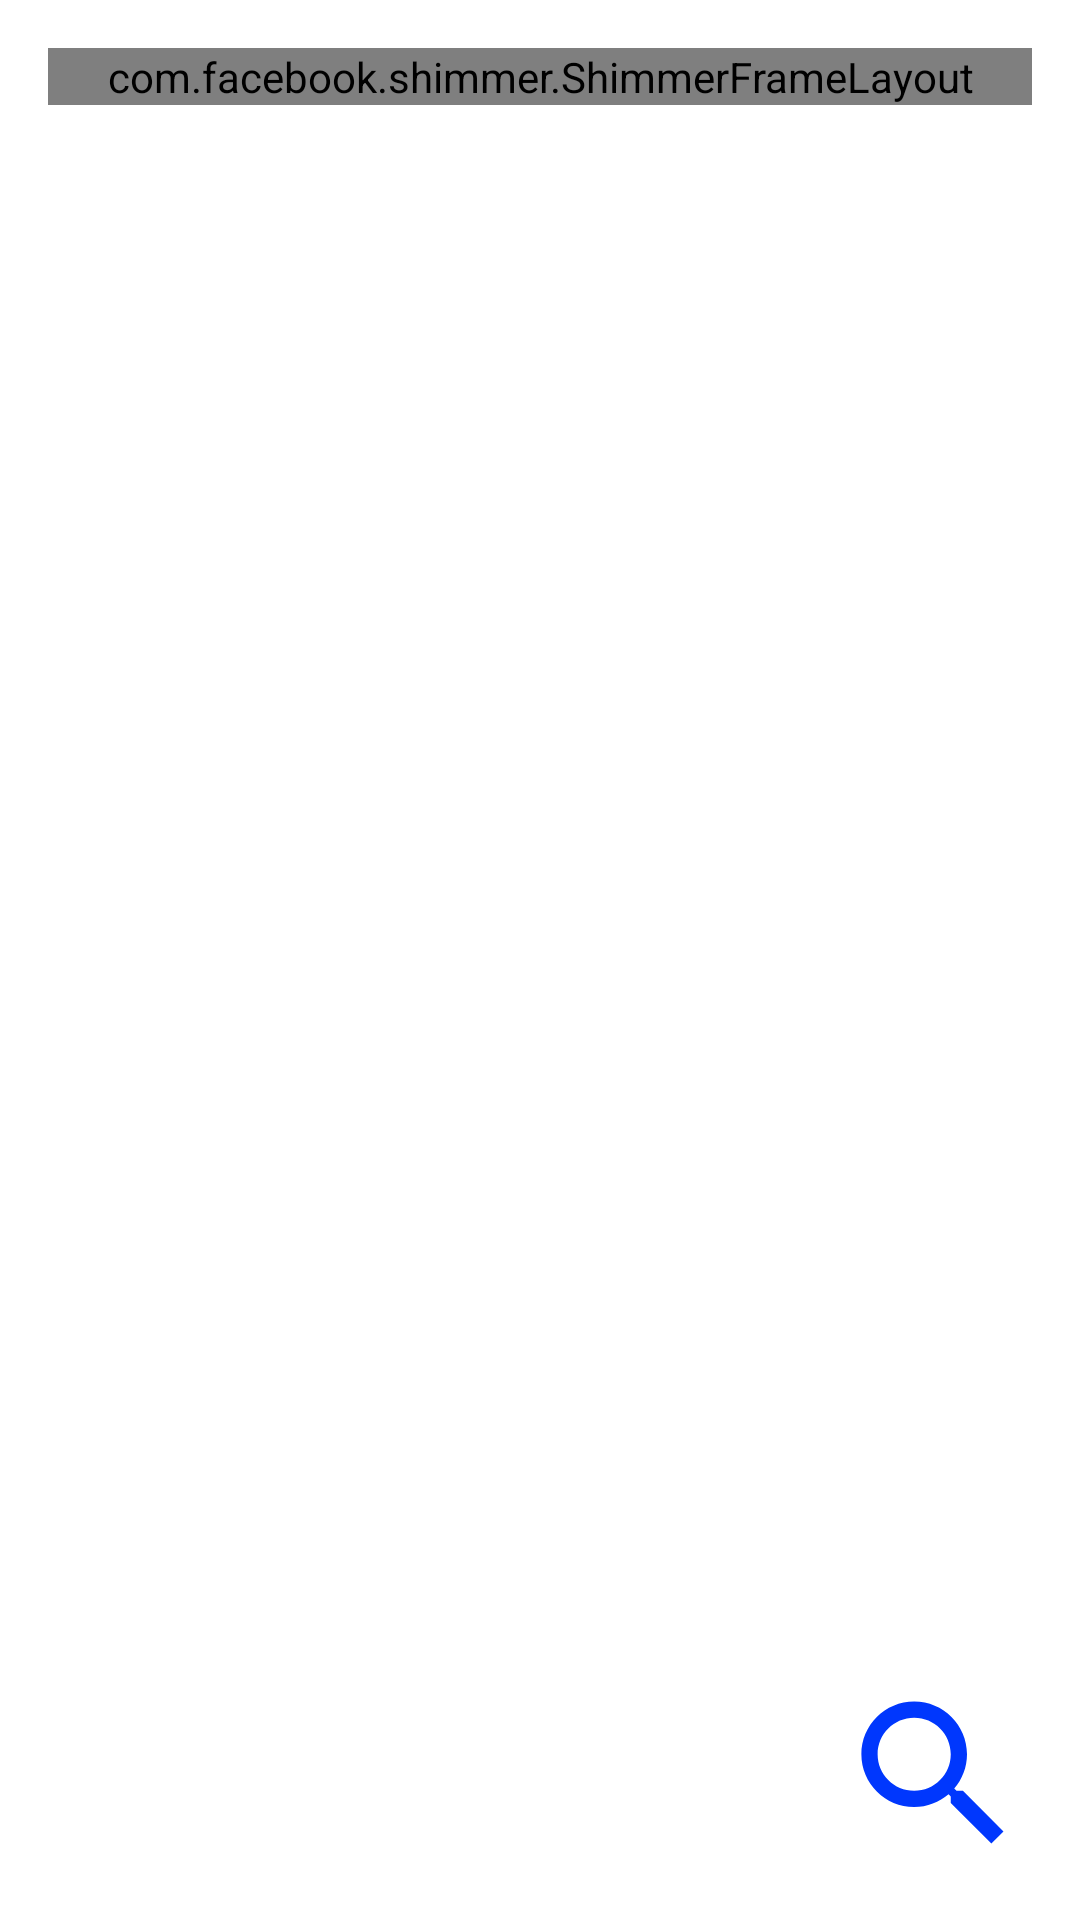

Android layout source for this screen:
<!-- AndroidManifest.xml: application theme AppTheme -->
<!-- res/layout/fragment_news_card.xml -->
<?xml version="1.0" encoding="utf-8"?>
<layout xmlns:android="http://schemas.android.com/apk/res/android"
    xmlns:app="http://schemas.android.com/apk/res-auto"
    xmlns:bind="http://schemas.android.com/apk/res-auto"
    xmlns:tools="http://schemas.android.com/tools">

    <data>
        <variable
            name="viewModel"
            type="com.example.newsapp.ui.news.NewsViewModel" />
    </data>

    <androidx.constraintlayout.widget.ConstraintLayout
        android:layout_width="match_parent"
        android:layout_height="match_parent">

        <androidx.recyclerview.widget.RecyclerView
            android:id="@+id/rv_news"
            android:layout_width="match_parent"
            android:layout_height="wrap_content"
            android:layout_marginLeft="16dp"
            android:layout_marginRight="16dp"
            android:layout_marginBottom="16dp"
            app:layout_constraintEnd_toEndOf="parent"
            app:layout_constraintStart_toStartOf="parent"
            app:layout_constraintTop_toBottomOf="@+id/shimmer_layout_news" />

        <ImageView
            android:id="@+id/iv_search_by_topic"
            android:layout_width="65dp"
            android:layout_height="65dp"
            android:layout_margin="16dp"
            android:src="@drawable/ic_search_24"
            app:layout_constraintBottom_toBottomOf="parent"
            app:layout_constraintEnd_toEndOf="parent" />

        
        <com.facebook.shimmer.ShimmerFrameLayout
            android:id="@+id/shimmer_layout_news"
            android:layout_width="match_parent"
            android:layout_height="wrap_content"
            android:layout_margin="16dp"
            app:layout_constraintEnd_toEndOf="parent"
            app:layout_constraintStart_toStartOf="parent"
            app:layout_constraintTop_toTopOf="parent"
            app:shimmer_auto_start="true">

            <LinearLayout
                android:layout_width="match_parent"
                android:layout_height="match_parent"
                android:layout_gravity="center"
                android:orientation="vertical">

                <include layout="@layout/shimmer_item_news" />

                <include layout="@layout/shimmer_item_news" />

                <include layout="@layout/shimmer_item_news" />
            </LinearLayout>

        </com.facebook.shimmer.ShimmerFrameLayout>

    </androidx.constraintlayout.widget.ConstraintLayout>
</layout>
<!-- res/layout/shimmer_item_news.xml (included above) -->
<?xml version="1.0" encoding="utf-8"?>
<androidx.cardview.widget.CardView xmlns:android="http://schemas.android.com/apk/res/android"
    xmlns:app="http://schemas.android.com/apk/res-auto"
    android:layout_width="match_parent"
    app:cardCornerRadius="6dp"
    android:layout_marginTop="12dp"
    android:layout_height="wrap_content">

    <androidx.constraintlayout.widget.ConstraintLayout
        android:layout_width="match_parent"
        android:paddingBottom="16dp"
        android:layout_height="wrap_content">

        <ImageView
            android:id="@+id/imageView"
            android:layout_width="match_parent"
            android:layout_height="0dp"
            android:background="@color/light_grey"
            android:textColor="@color/light_grey"
            app:layout_constraintDimensionRatio="16:9"
            app:layout_constraintEnd_toEndOf="parent"
            app:layout_constraintStart_toStartOf="parent"
            app:layout_constraintTop_toTopOf="parent" />

        <TextView
            android:id="@+id/textView"
            style="@style/TextStyle16"
            android:layout_width="wrap_content"
            android:layout_height="wrap_content"
            android:text="News Title"
            android:background="@color/light_grey"
            android:textColor="@color/light_grey"
            android:layout_margin="16dp"
            app:layout_constraintStart_toStartOf="parent"
            app:layout_constraintTop_toBottomOf="@+id/imageView" />

        <TextView
            style="@style/TextStyle16"
            android:layout_width="wrap_content"
            android:layout_height="wrap_content"
            android:text="News Description"
            android:layout_margin="16dp"
            android:background="@color/light_grey"
            android:textColor="@color/light_grey"
            app:layout_constraintStart_toStartOf="parent"
            app:layout_constraintTop_toBottomOf="@+id/textView" />
    </androidx.constraintlayout.widget.ConstraintLayout>

</androidx.cardview.widget.CardView>
<!-- resources referenced by this layout -->
<resources>
  <color name="light_grey">#D5D3D3</color>
  <!-- drawable ic_search_24 (drawable) -->
  <vector android:height="24dp" android:tint="#0037FD"
      android:viewportHeight="24" android:viewportWidth="24"
      android:width="24dp" xmlns:android="http://schemas.android.com/apk/res/android">
      <path android:fillColor="@android:color/white" android:pathData="M15.5,14h-0.79l-0.28,-0.27C15.41,12.59 16,11.11 16,9.5 16,5.91 13.09,3 9.5,3S3,5.91 3,9.5 5.91,16 9.5,16c1.61,0 3.09,-0.59 4.23,-1.57l0.27,0.28v0.79l5,4.99L20.49,19l-4.99,-5zM9.5,14C7.01,14 5,11.99 5,9.5S7.01,5 9.5,5 14,7.01 14,9.5 11.99,14 9.5,14z"/>
  </vector>
  <style name="TextStyle16" parent="DefaultTextStyle">
          <item name="android:textSize">16sp</item>
      </style>
  <style name="AppTheme" parent="Theme.MaterialComponents.Light.NoActionBar">
          <item name="windowActionBar">false</item>
          <item name="windowNoTitle">true</item>
          <item name="colorPrimary">@color/colorPrimary</item>
          <item name="colorPrimaryDark">@color/colorPrimaryDark</item>
          <item name="colorAccent">@color/colorAccent</item>
      </style>
  <style name="DefaultTextStyle">
          <item name="android:textColor">@color/textColor</item>
      </style>
  <color name="colorPrimary">#3F51B5</color>
  <color name="colorPrimaryDark">#b2b2b2</color>
  <color name="colorAccent">#FF5722</color>
  <color name="textColor">#777675</color>
</resources>
